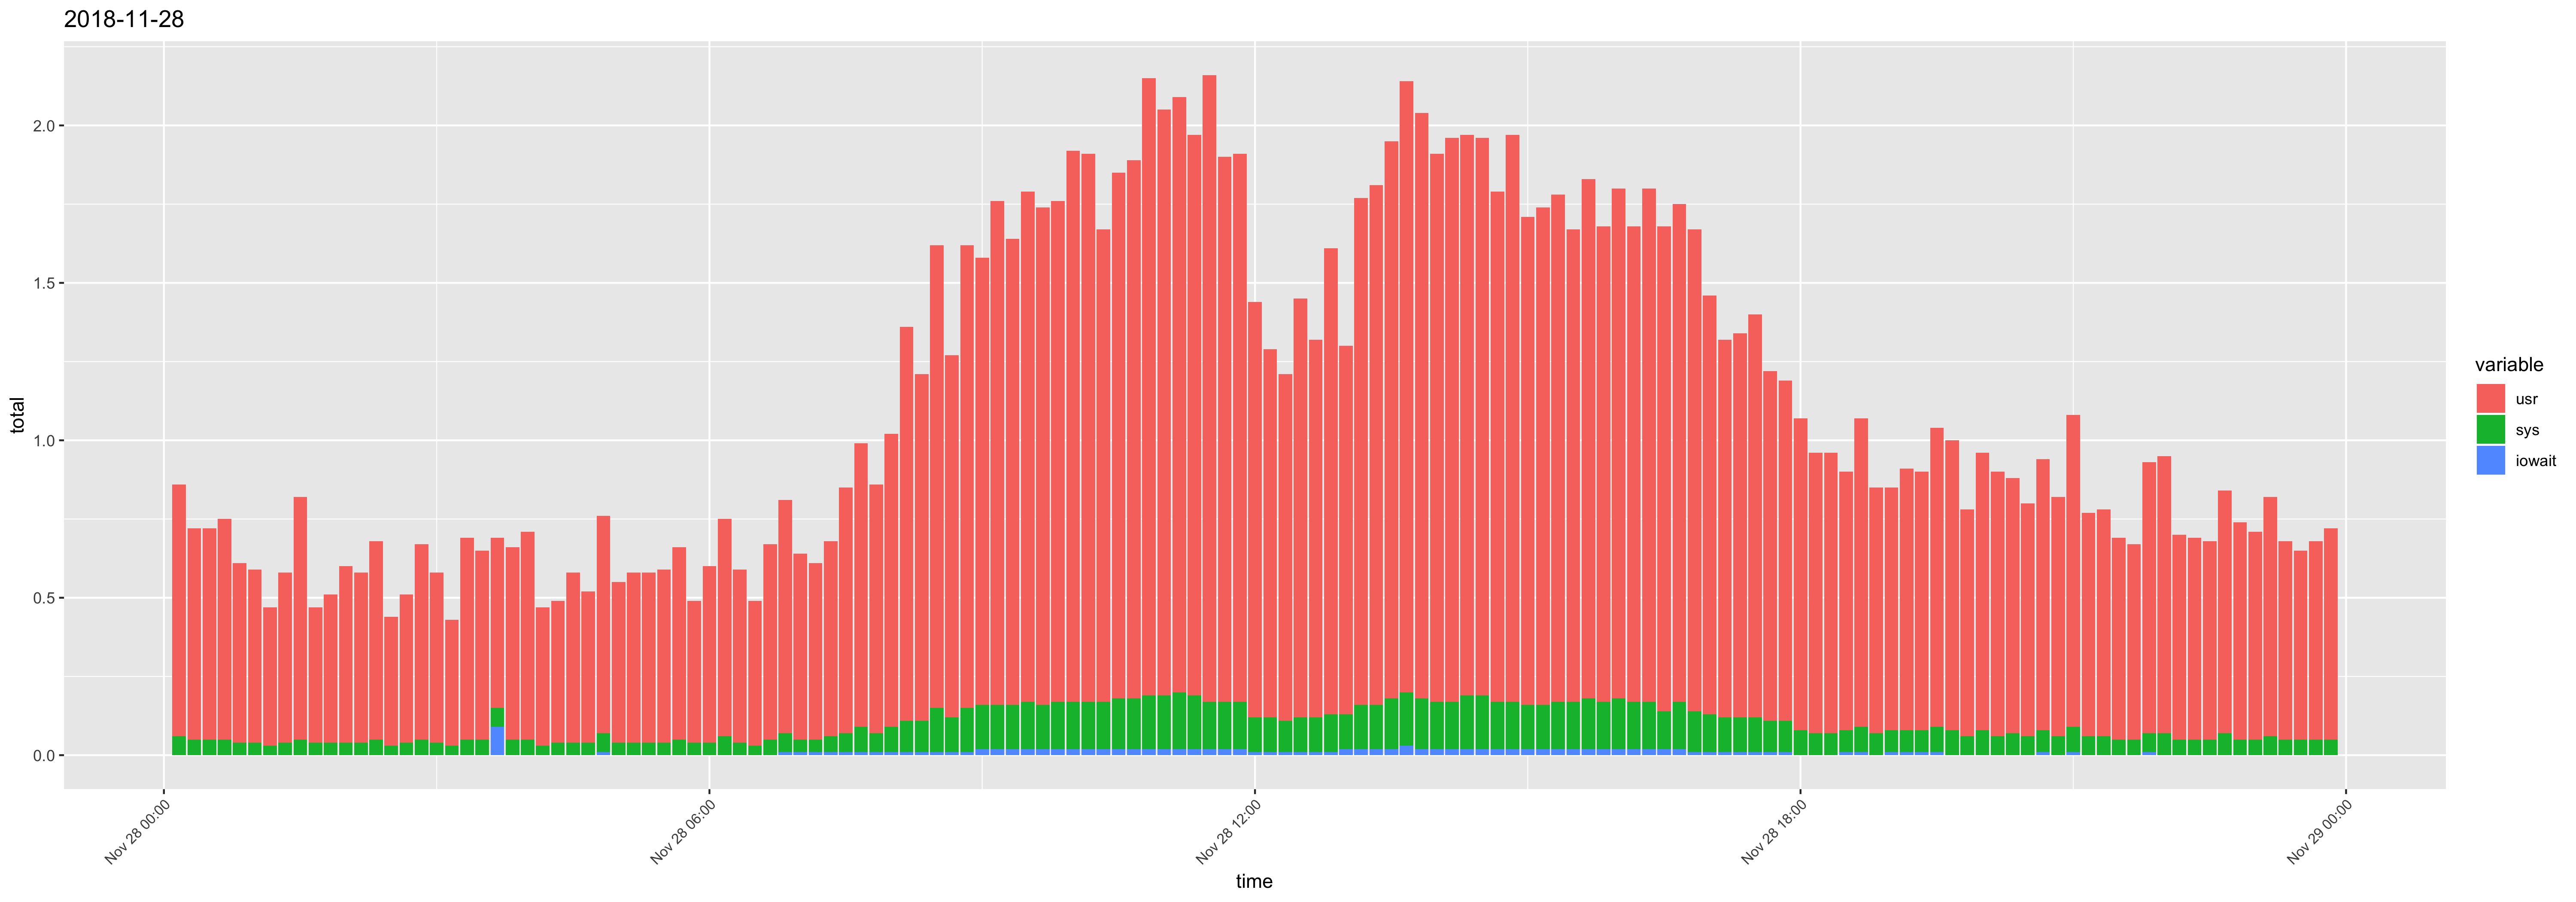

Data behind this chart, as committed beside it:
time, ampm, usr, sys, iowait, timestamp, total
12:10:01, AM, 0.8, 0.06, 0, 2018-11-28 12:10:01 AM, 0.86
12:20:01, AM, 0.67, 0.05, 0, 2018-11-28 12:20:01 AM, 0.72
12:30:01, AM, 0.67, 0.05, 0, 2018-11-28 12:30:01 AM, 0.72
12:40:01, AM, 0.7, 0.05, 0, 2018-11-28 12:40:01 AM, 0.75
12:50:01, AM, 0.57, 0.04, 0, 2018-11-28 12:50:01 AM, 0.61
01:00:01, AM, 0.55, 0.04, 0, 2018-11-28 01:00:01 AM, 0.59
01:10:01, AM, 0.44, 0.03, 0, 2018-11-28 01:10:01 AM, 0.47
01:20:01, AM, 0.54, 0.04, 0, 2018-11-28 01:20:01 AM, 0.58
01:30:01, AM, 0.77, 0.05, 0, 2018-11-28 01:30:01 AM, 0.82
01:40:01, AM, 0.43, 0.04, 0, 2018-11-28 01:40:01 AM, 0.47
01:50:01, AM, 0.47, 0.04, 0, 2018-11-28 01:50:01 AM, 0.51
02:00:01, AM, 0.56, 0.04, 0, 2018-11-28 02:00:01 AM, 0.6
02:10:01, AM, 0.54, 0.04, 0, 2018-11-28 02:10:01 AM, 0.58
02:20:01, AM, 0.63, 0.05, 0, 2018-11-28 02:20:01 AM, 0.68
02:30:01, AM, 0.41, 0.03, 0, 2018-11-28 02:30:01 AM, 0.44
02:40:01, AM, 0.47, 0.04, 0, 2018-11-28 02:40:01 AM, 0.51
02:50:01, AM, 0.62, 0.05, 0, 2018-11-28 02:50:01 AM, 0.67
03:00:01, AM, 0.54, 0.04, 0, 2018-11-28 03:00:01 AM, 0.58
03:10:01, AM, 0.4, 0.03, 0, 2018-11-28 03:10:01 AM, 0.43
03:20:01, AM, 0.64, 0.05, 0, 2018-11-28 03:20:01 AM, 0.69
03:30:01, AM, 0.6, 0.05, 0, 2018-11-28 03:30:01 AM, 0.65
03:40:01, AM, 0.54, 0.06, 0.09, 2018-11-28 03:40:01 AM, 0.69
03:50:01, AM, 0.61, 0.05, 0, 2018-11-28 03:50:01 AM, 0.66
04:00:01, AM, 0.66, 0.05, 0, 2018-11-28 04:00:01 AM, 0.71
04:10:01, AM, 0.44, 0.03, 0, 2018-11-28 04:10:01 AM, 0.47
04:20:01, AM, 0.45, 0.04, 0, 2018-11-28 04:20:01 AM, 0.49
04:30:01, AM, 0.54, 0.04, 0, 2018-11-28 04:30:01 AM, 0.58
04:40:01, AM, 0.48, 0.04, 0, 2018-11-28 04:40:01 AM, 0.52
04:50:01, AM, 0.69, 0.06, 0.01, 2018-11-28 04:50:01 AM, 0.76
05:00:01, AM, 0.51, 0.04, 0, 2018-11-28 05:00:01 AM, 0.55
05:10:01, AM, 0.54, 0.04, 0, 2018-11-28 05:10:01 AM, 0.58
05:20:01, AM, 0.54, 0.04, 0, 2018-11-28 05:20:01 AM, 0.58
05:30:01, AM, 0.55, 0.04, 0, 2018-11-28 05:30:01 AM, 0.59
05:40:01, AM, 0.61, 0.05, 0, 2018-11-28 05:40:01 AM, 0.66
05:50:01, AM, 0.45, 0.04, 0, 2018-11-28 05:50:01 AM, 0.49
06:00:01, AM, 0.56, 0.04, 0, 2018-11-28 06:00:01 AM, 0.6
06:10:01, AM, 0.69, 0.06, 0, 2018-11-28 06:10:01 AM, 0.75
06:20:01, AM, 0.55, 0.04, 0, 2018-11-28 06:20:01 AM, 0.59
06:30:01, AM, 0.46, 0.03, 0, 2018-11-28 06:30:01 AM, 0.49
06:40:01, AM, 0.62, 0.05, 0, 2018-11-28 06:40:01 AM, 0.67
06:50:01, AM, 0.74, 0.06, 0.01, 2018-11-28 06:50:01 AM, 0.81
07:00:01, AM, 0.59, 0.04, 0.01, 2018-11-28 07:00:01 AM, 0.64
07:10:01, AM, 0.56, 0.04, 0.01, 2018-11-28 07:10:01 AM, 0.61
07:20:01, AM, 0.62, 0.05, 0.01, 2018-11-28 07:20:01 AM, 0.68
07:30:01, AM, 0.78, 0.06, 0.01, 2018-11-28 07:30:01 AM, 0.85
07:40:01, AM, 0.9, 0.08, 0.01, 2018-11-28 07:40:01 AM, 0.99
07:50:01, AM, 0.79, 0.06, 0.01, 2018-11-28 07:50:01 AM, 0.86
08:00:01, AM, 0.93, 0.08, 0.01, 2018-11-28 08:00:01 AM, 1.02
08:10:01, AM, 1.25, 0.1, 0.01, 2018-11-28 08:10:01 AM, 1.36
08:20:01, AM, 1.1, 0.1, 0.01, 2018-11-28 08:20:01 AM, 1.21
08:30:01, AM, 1.47, 0.14, 0.01, 2018-11-28 08:30:01 AM, 1.62
08:40:01, AM, 1.15, 0.11, 0.01, 2018-11-28 08:40:01 AM, 1.27
08:50:01, AM, 1.47, 0.14, 0.01, 2018-11-28 08:50:01 AM, 1.62
09:00:01, AM, 1.42, 0.14, 0.02, 2018-11-28 09:00:01 AM, 1.58
09:10:01, AM, 1.6, 0.14, 0.02, 2018-11-28 09:10:01 AM, 1.76
09:20:01, AM, 1.48, 0.14, 0.02, 2018-11-28 09:20:01 AM, 1.64
09:30:01, AM, 1.62, 0.15, 0.02, 2018-11-28 09:30:01 AM, 1.79
09:40:01, AM, 1.58, 0.14, 0.02, 2018-11-28 09:40:01 AM, 1.74
09:50:01, AM, 1.59, 0.15, 0.02, 2018-11-28 09:50:01 AM, 1.76
10:00:01, AM, 1.75, 0.15, 0.02, 2018-11-28 10:00:01 AM, 1.92
... 83 more rows
